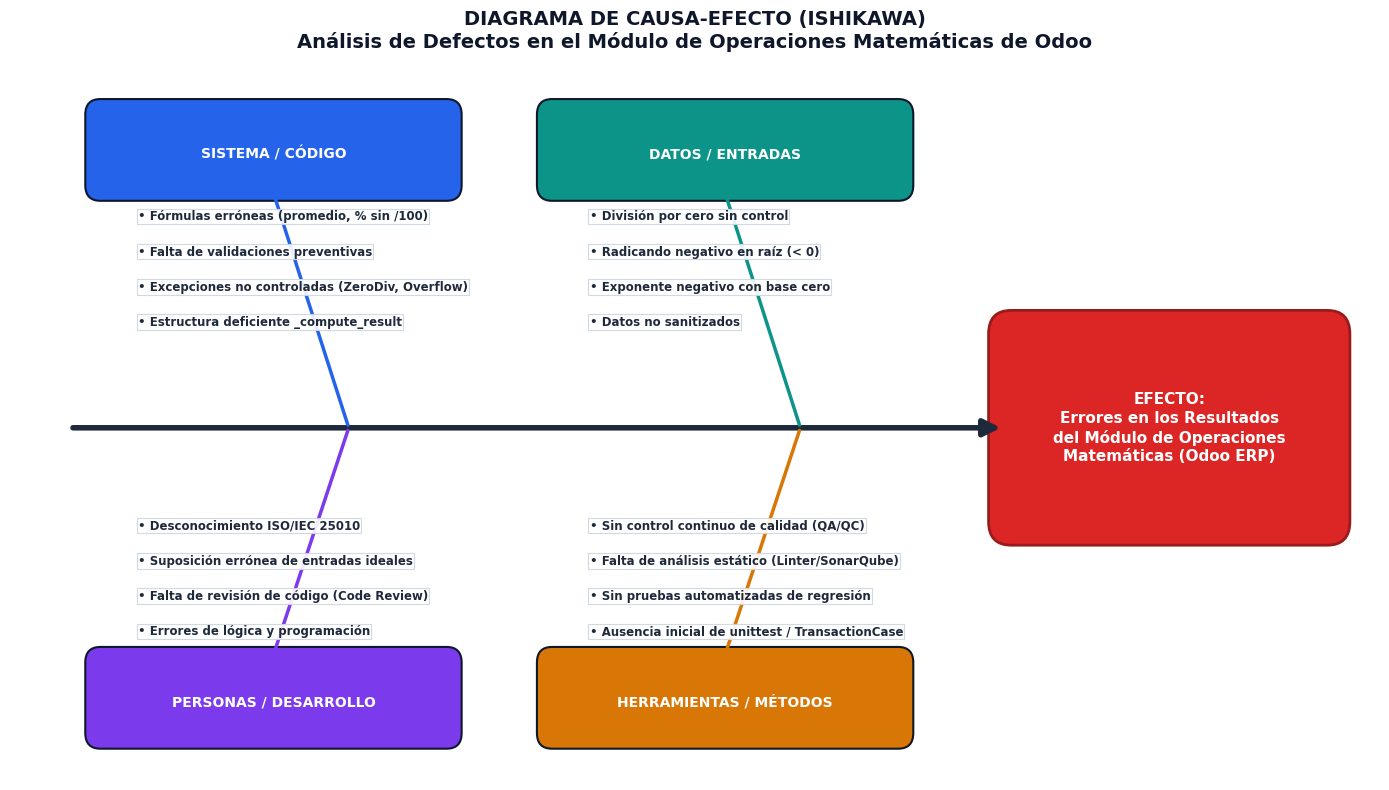

The matplotlib source for this figure: (Note: this script raises an exception after producing the figure.)
# -*- coding: utf-8 -*-
import matplotlib.pyplot as plt
import matplotlib.patches as patches
import numpy as np

# Configurar estilo global
plt.rcParams['font.sans-serif'] = 'DejaVu Sans'
plt.rcParams['font.family'] = 'sans-serif'

def generar_ishikawa():
    fig, ax = plt.subplots(figsize=(14, 8), dpi=300)
    ax.set_facecolor('#F8FAFC')
    fig.patch.set_facecolor('#FFFFFF')
    
    # Eje principal (Espina central)
    ax.annotate('', xy=(13.2, 5), xytext=(0.8, 5),
                arrowprops=dict(arrowstyle="-|>", color='#1E293B', lw=4, mutation_scale=25))
    
    # Caja de Efecto (Cabeza de pescado)
    efecto_box = patches.FancyBboxPatch((13.3, 3.8), 4.2, 2.4, boxstyle="round,pad=0.3",
                                        facecolor='#DC2626', edgecolor='#991B1B', linewidth=2)
    ax.add_patch(efecto_box)
    ax.text(15.4, 5.0, "EFECTO:\nErrores en los Resultados\ndel Módulo de Operaciones\nMatemáticas (Odoo ERP)",
            ha='center', va='center', color='white', weight='bold', fontsize=11, linespacing=1.3)
    
    # Categorías Superiores e Inferiores
    categorias = [
        {"nombre": "SISTEMA / CÓDIGO", "pos": (3.5, 8.5), "xy": (4.5, 5), "color": "#2563EB",
         "subcausas": ["• Fórmulas erróneas (promedio, % sin /100)", "• Falta de validaciones preventivas",
                       "• Excepciones no controladas (ZeroDiv, Overflow)", "• Estructura deficiente _compute_result"]},
        {"nombre": "DATOS / ENTRADAS", "pos": (9.5, 8.5), "xy": (10.5, 5), "color": "#0D9488",
         "subcausas": ["• División por cero sin control", "• Radicando negativo en raíz (< 0)",
                       "• Exponente negativo con base cero", "• Datos no sanitizados"]},
        {"nombre": "PERSONAS / DESARROLLO", "pos": (3.5, 1.5), "xy": (4.5, 5), "color": "#7C3AED",
         "subcausas": ["• Errores de lógica y programación", "• Falta de revisión de código (Code Review)",
                       "• Suposición errónea de entradas ideales", "• Desconocimiento ISO/IEC 25010"]},
        {"nombre": "HERRAMIENTAS / MÉTODOS", "pos": (9.5, 1.5), "xy": (10.5, 5), "color": "#D97706",
         "subcausas": ["• Ausencia inicial de unittest / TransactionCase", "• Sin pruebas automatizadas de regresión",
                       "• Falta de análisis estático (Linter/SonarQube)", "• Sin control continuo de calidad (QA/QC)"]}
    ]
    
    for cat in categorias:
        # Cajas de categorías
        box = patches.FancyBboxPatch((cat["pos"][0]-2.3, cat["pos"][1]-0.4), 4.6, 0.9, boxstyle="round,pad=0.2",
                                     facecolor=cat["color"], edgecolor='#0F172A', linewidth=1.5)
        ax.add_patch(box)
        ax.text(cat["pos"][0], cat["pos"][1], cat["nombre"],
                ha='center', va='center', color='white', weight='bold', fontsize=10)
        
        # Espinas secundarias
        is_top = cat["pos"][1] > 5
        arrow_y = cat["pos"][1] - 0.5 if is_top else cat["pos"][1] + 0.6
        ax.annotate('', xy=cat["xy"], xytext=(cat["pos"][0], arrow_y),
                    arrowprops=dict(arrowstyle="-", color=cat["color"], lw=2.5))
        
        # Subcausas
        y_start = cat["pos"][1] - 0.8 if is_top else cat["pos"][1] + 0.9
        y_step = -0.45 if is_top else 0.45
        for i, sub in enumerate(cat["subcausas"]):
            text_y = y_start + i * y_step
            ax.text(cat["pos"][0] - 1.8, text_y, sub,
                    ha='left', va='center', color='#1E293B', fontsize=8.5, weight='semibold',
                    bbox=dict(boxstyle="square,pad=0.1", fc="#FFFFFF", ec="#CBD5E1", lw=0.8, alpha=0.9))

    ax.set_xlim(0, 18.2)
    ax.set_ylim(0.5, 9.5)
    ax.axis('off')
    plt.title("DIAGRAMA DE CAUSA-EFECTO (ISHIKAWA)\nAnálisis de Defectos en el Módulo de Operaciones Matemáticas de Odoo",
              fontsize=14, weight='bold', pad=20, color='#0F172A')
    plt.tight_layout()
    plt.savefig('imagenes/ishikawa_math_operations.png', bbox_inches='tight', dpi=300)
    plt.close()
    print("Guardado imagenes/ishikawa_math_operations.png")

def generar_pareto():
    fig, ax1 = plt.subplots(figsize=(10, 6), dpi=300)
    fig.patch.set_facecolor('#FFFFFF')
    ax1.set_facecolor('#F8FAFC')
    
    operaciones = ['Potencia\n(pow)', 'Raíz Cuad.\n(sqrt)', 'Porcentaje\n(percent)', 'Promedio\n(avg)', 'División\n(division)']
    defectos = [1, 1, 1, 1, 1]  # Según tabla Slide 43
    porcentajes = [20.0, 20.0, 20.0, 20.0, 20.0]
    acumulado = [20.0, 40.0, 60.0, 80.0, 100.0]
    colores_barras = ['#EF4444', '#DC2626', '#F59E0B', '#FBBF24', '#3B82F6']
    
    x = np.arange(len(operaciones))
    bars = ax1.bar(x, defectos, color=colores_barras, width=0.55, edgecolor='#1E293B', linewidth=1.2, zorder=3)
    ax1.set_ylabel('Frecuencia de Defectos Detectados', color='#1E293B', fontsize=11, weight='bold')
    ax1.set_ylim(0, 2.0)
    ax1.set_yticks([0, 0.5, 1.0, 1.5, 2.0])
    ax1.grid(axis='y', linestyle='--', alpha=0.5, zorder=0)
    
    # Eje secundario para porcentaje acumulado
    ax2 = ax1.twinx()
    line = ax2.plot(x, acumulado, color='#1E3A8A', marker='o', linewidth=2.5, markersize=8, zorder=4)
    ax2.set_ylabel('Porcentaje Acumulado (%)', color='#1E3A8A', fontsize=11, weight='bold')
    ax2.set_ylim(0, 110)
    
    # Línea del 80% (Principio de Pareto)
    ax2.axhline(80, color='#B91C1C', linestyle='--', linewidth=1.8, label='Umbral 80% (Pareto)')
    
    # Anotaciones en barras y puntos
    for i, bar in enumerate(bars):
        yval = bar.get_height()
        ax1.text(bar.get_x() + bar.get_width()/2.0, yval + 0.05, f"{yval} def.", ha='center', va='bottom', fontsize=9, weight='bold')
        ax2.annotate(f"{acumulado[i]:.0f}%", (x[i], acumulado[i]), textcoords="offset points", xytext=(0, 10),
                     ha='center', fontsize=9, weight='bold', color='#1E3A8A')
        
    ax1.set_xticks(x)
    ax1.set_xticklabels(operaciones, fontsize=9.5, weight='bold')
    
    # Leyenda explicativa de criticidad (según Slide 43 del PDF)
    texto_info = (
        "Clasificación de Criticidad (Slide 43):\n"
        "• pow & sqrt: Errores de Código (CRÍTICOS - Parada/Crash)\n"
        "• percent & avg: Errores Lógicos (Fórmulas defectuosas)\n"
        "• division: Error de Validación (Retorna 0 silencioso)"
    )
    plt.gcf().text(0.15, 0.02, texto_info, fontsize=8.5,
                   bbox=dict(boxstyle="round,pad=0.5", facecolor="#FEF3C7", edgecolor="#D97706", lw=1))
    
    plt.title("DIAGRAMA DE PARETO: PRIORIZACIÓN DE DEFECTOS EN MÓDULO MATEMÁTICO\nDistribución uniforme de fallos críticos vs. lógicos",
              fontsize=12, weight='bold', pad=15, color='#0F172A')
    plt.subplots_adjust(bottom=0.22)
    plt.savefig('imagenes/pareto_math_operations.png', bbox_inches='tight', dpi=300)
    plt.close()
    print("Guardado imagenes/pareto_math_operations.png")

def generar_pdca():
    fig, ax = plt.subplots(figsize=(9, 7), dpi=300)
    fig.patch.set_facecolor('#FFFFFF')
    ax.set_facecolor('#F8FAFC')
    
    pasos = [
        {"titulo": "1. PLAN (Planificar)", "desc": "• Identificar fallas en operaciones (div/0, %, avg, pow, sqrt)\n• Detectar retorno silencioso de 0 en división\n• Planificar refactorización y cobertura de tests",
         "box": (0.05, 0.52, 0.42, 0.42), "color": "#3B82F6"},
        {"titulo": "2. DO (Hacer)", "desc": "• Refactorizar math_operations.py en Odoo\n• Implementar excepciones ValidationError\n• Agregar validaciones @api.constrains y defensivas",
         "box": (0.53, 0.52, 0.42, 0.42), "color": "#10B981"},
        {"titulo": "3. CHECK (Verificar)", "desc": "• Ejecutar 11 pruebas unitarias TransactionCase\n• Correr 100 pruebas de integración API REST\n• Verificar tiempo de respuesta < 1s y 0% errores",
         "box": (0.53, 0.04, 0.42, 0.42), "color": "#F59E0B"},
        {"titulo": "4. ACT (Actuar)", "desc": "• Estandarizar catálogo de operaciones (alias multilingüe)\n• Asegurar persistencia y blindaje en API JSON-RPC\n• Integrar aseguramiento continuo de calidad (QA)",
         "box": (0.05, 0.04, 0.42, 0.42), "color": "#8B5CF6"},
    ]
    
    for p in pasos:
        rect = patches.FancyBboxPatch((p["box"][0], p["box"][1]), p["box"][2], p["box"][3],
                                      boxstyle="round,pad=0.03", facecolor=p["color"], edgecolor='#1E293B', lw=1.5, alpha=0.95)
        ax.add_patch(rect)
        ax.text(p["box"][0]+0.02, p["box"][1]+p["box"][3]-0.06, p["titulo"],
                color='white', weight='bold', fontsize=11)
        ax.text(p["box"][0]+0.02, p["box"][1]+p["box"][3]-0.15, p["desc"],
                color='white', fontsize=8.5, linespacing=1.4)
        
    # Flechas de ciclo
    ax.annotate('', xy=(0.51, 0.73), xytext=(0.48, 0.73), arrowprops=dict(arrowstyle="->", lw=3, color='#1E293B'))
    ax.annotate('', xy=(0.74, 0.49), xytext=(0.74, 0.47), arrowprops=dict(arrowstyle="->", lw=3, color='#1E293B'))
    ax.annotate('', xy=(0.48, 0.25), xytext=(0.51, 0.25), arrowprops=dict(arrowstyle="->", lw=3, color='#1E293B'))
    ax.annotate('', xy=(0.26, 0.47), xytext=(0.26, 0.49), arrowprops=dict(arrowstyle="->", lw=3, color='#1E293B'))
    
    ax.set_xlim(0, 1)
    ax.set_ylim(0, 1)
    ax.axis('off')
    plt.title("CICLO PDCA (PLAN - DO - CHECK - ACT)\nMejora Continua del Módulo math_operations en Odoo ERP",
              fontsize=13, weight='bold', pad=15, color='#0F172A')
    plt.tight_layout()
    plt.savefig('imagenes/pdca_math_operations.png', bbox_inches='tight', dpi=300)
    plt.close()
    print("Guardado imagenes/pdca_math_operations.png")

def generar_dmaic():
    fig, ax = plt.subplots(figsize=(12, 4.5), dpi=300)
    fig.patch.set_facecolor('#FFFFFF')
    ax.set_facecolor('#F8FAFC')
    
    fases = [
        {"sigla": "DEFINE", "sub": "Definir", "color": "#1E40AF",
         "items": ["• Inconsistencia en cálculos", "• Error div/0 silencioso", "• Meta: 0% defectos"]},
        {"sigla": "MEASURE", "sub": "Medir", "color": "#047857",
         "items": ["• 100 pruebas ejecutadas", "• Tasa error previa: 40-78%", "• Tiempo inicial: 0.017s"]},
        {"sigla": "ANALYZE", "sub": "Analizar", "color": "#B45309",
         "items": ["• Ishikawa (Causa raíz)", "• Pareto (Criticidad)", "• Ausencia validaciones"]},
        {"sigla": "IMPROVE", "sub": "Mejorar", "color": "#6D28D9",
         "items": ["• Refactorización modelo", "• ValidationError estricto", "• Catálogo operaciones"]},
        {"sigla": "CONTROL", "sub": "Controlar", "color": "#BE123C",
         "items": ["• 11 unittests Odoo (0 fallos)", "• 100 tests API (100% éxito)", "• Tiempo prom: 0.021s < 1s"]}
    ]
    
    x_positions = np.linspace(0.04, 0.82, 5)
    width = 0.16
    
    for i, f in enumerate(fases):
        xp = x_positions[i]
        rect = patches.FancyBboxPatch((xp, 0.1), width, 0.8, boxstyle="round,pad=0.02",
                                      facecolor=f["color"], edgecolor='#0F172A', lw=1.5)
        ax.add_patch(rect)
        ax.text(xp + width/2.0, 0.81, f["sigla"], color='white', weight='bold', fontsize=11, ha='center')
        ax.text(xp + width/2.0, 0.73, f"({f['sub']})", color='#E2E8F0', fontsize=9, ha='center', style='italic')
        
        y_text = 0.61
        for item in f["items"]:
            ax.text(xp + 0.012, y_text, item, color='white', fontsize=7.5, ha='left', weight='medium')
            y_text -= 0.13
            
        if i < 4:
            ax.annotate('', xy=(xp + width + 0.035, 0.5), xytext=(xp + width, 0.5),
                        arrowprops=dict(arrowstyle="-|>", lw=2.5, color='#334155', mutation_scale=15))
            
    ax.set_xlim(0, 1.02)
    ax.set_ylim(0, 1)
    ax.axis('off')
    plt.title("METODOLOGÍA SIX SIGMA (DMAIC) APLICADA AL MÓDULO MATEMÁTICO\nOptimización Basada en Datos Reales de Pruebas",
              fontsize=12, weight='bold', pad=15, color='#0F172A')
    plt.tight_layout()
    plt.savefig('imagenes/six_sigma_dmaic_math.png', bbox_inches='tight', dpi=300)
    plt.close()
    print("Guardado imagenes/six_sigma_dmaic_math.png")

if __name__ == '__main__':
    generar_ishikawa()
    generar_pareto()
    generar_pdca()
    generar_dmaic()
